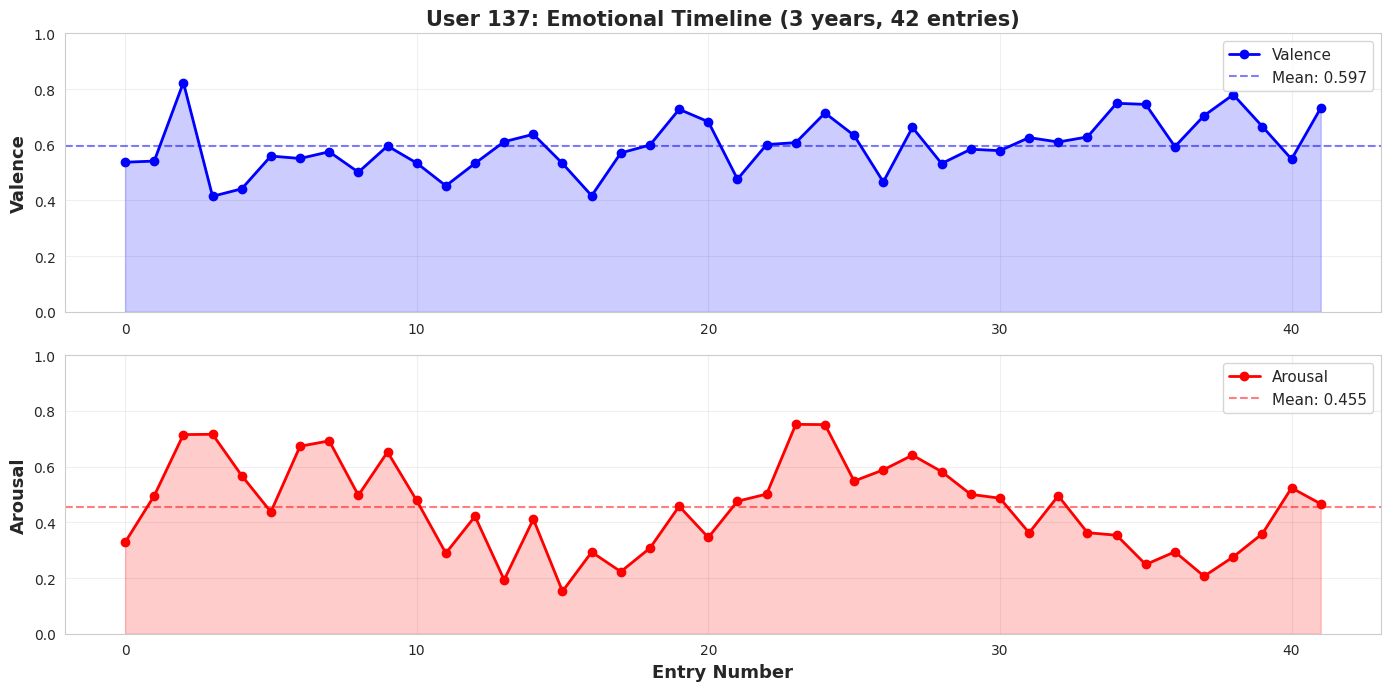
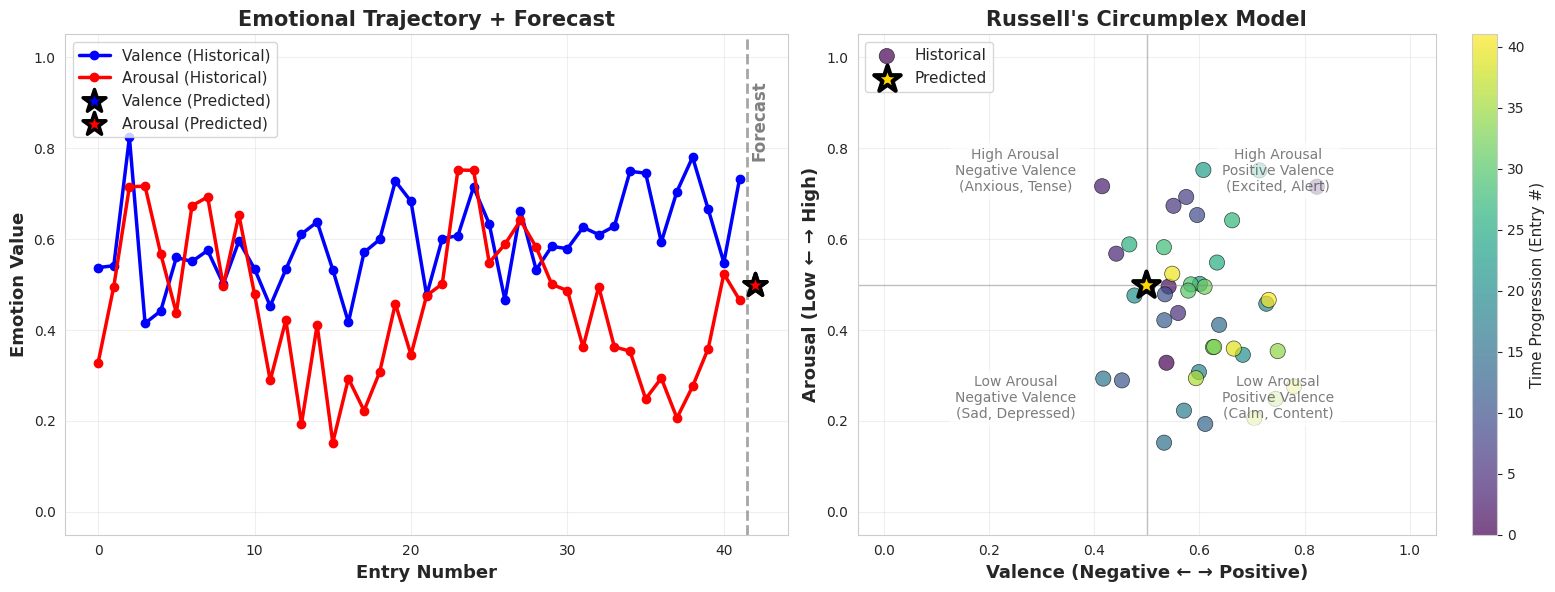
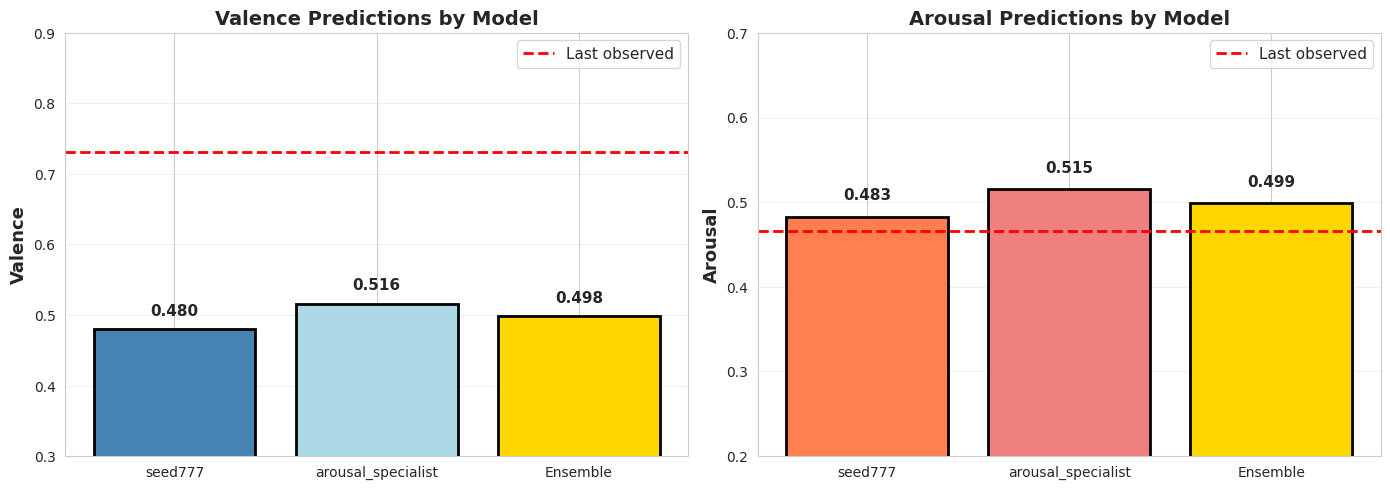

These charts were generated, in order, by the following Python code:
"""
Extract and regenerate visualizations from demo notebook
"""
import numpy as np
import pandas as pd
import matplotlib.pyplot as plt
import seaborn as sns
from pathlib import Path

# Set style
sns.set_style('whitegrid')
plt.rcParams['figure.dpi'] = 150
plt.rcParams['savefig.dpi'] = 150
plt.rcParams['savefig.bbox'] = 'tight'

# Create output directory
output_dir = Path('demo_visualizations')
output_dir.mkdir(exist_ok=True)

print("Creating demo visualizations...")
print("=" * 60)

# ============================================================================
# Visualization 1: User 137 Emotional Timeline
# ============================================================================
print("\n1. Generating User 137 Emotional Timeline...")

# Generate sample data (matching notebook)
np.random.seed(137)
n_entries = 42
dates = pd.date_range(start='2021-01-15', periods=n_entries, freq='26D')

# Valence: starts low, improves over time
valence_trend = np.linspace(0.45, 0.70, n_entries)
valence_noise = np.random.normal(0, 0.08, n_entries)
valence = np.clip(valence_trend + valence_noise, 0, 1)

# Arousal: more volatile
arousal_base = 0.45 + 0.15 * np.sin(np.linspace(0, 4*np.pi, n_entries))
arousal_noise = np.random.normal(0, 0.10, n_entries)
arousal = np.clip(arousal_base + arousal_noise, 0, 1)

user_data = pd.DataFrame({
    'timestamp': dates,
    'valence': valence,
    'arousal': arousal
})

# Plot
fig, (ax1, ax2) = plt.subplots(2, 1, figsize=(14, 7))

# Valence timeline
ax1.plot(user_data.index, user_data['valence'], marker='o', color='blue',
         label='Valence', linewidth=2, markersize=6)
ax1.axhline(y=user_data['valence'].mean(), color='blue', linestyle='--',
            alpha=0.5, label=f'Mean: {user_data["valence"].mean():.3f}')
ax1.fill_between(user_data.index, user_data['valence'], alpha=0.2, color='blue')
ax1.set_ylabel('Valence', fontsize=13, fontweight='bold')
ax1.set_title('User 137: Emotional Timeline (3 years, 42 entries)',
              fontsize=15, fontweight='bold')
ax1.legend(loc='best', fontsize=11)
ax1.grid(True, alpha=0.3)
ax1.set_ylim(0, 1)

# Arousal timeline
ax2.plot(user_data.index, user_data['arousal'], marker='o', color='red',
         label='Arousal', linewidth=2, markersize=6)
ax2.axhline(y=user_data['arousal'].mean(), color='red', linestyle='--',
            alpha=0.5, label=f'Mean: {user_data["arousal"].mean():.3f}')
ax2.fill_between(user_data.index, user_data['arousal'], alpha=0.2, color='red')
ax2.set_xlabel('Entry Number', fontsize=13, fontweight='bold')
ax2.set_ylabel('Arousal', fontsize=13, fontweight='bold')
ax2.legend(loc='best', fontsize=11)
ax2.grid(True, alpha=0.3)
ax2.set_ylim(0, 1)

plt.tight_layout()
plt.savefig(output_dir / '01_user137_emotional_timeline.png')
plt.close()
print("   ✓ Saved: 01_user137_emotional_timeline.png")

# ============================================================================
# Visualization 2: Prediction Results (Timeline + Circumplex)
# ============================================================================
print("\n2. Generating Prediction Results Visualization...")

# Mock predictions (from notebook output)
pred_valence = 0.498
pred_arousal = 0.499

fig, axes = plt.subplots(1, 2, figsize=(16, 6))

# Left plot: Timeline with forecast
ax1 = axes[0]
x = list(range(len(user_data))) + [len(user_data)]
valence_history = list(user_data['valence']) + [pred_valence]
arousal_history = list(user_data['arousal']) + [pred_arousal]

ax1.plot(x[:-1], valence_history[:-1], marker='o', color='blue',
         label='Valence (Historical)', linewidth=2.5, markersize=6)
ax1.plot(x[:-1], arousal_history[:-1], marker='o', color='red',
         label='Arousal (Historical)', linewidth=2.5, markersize=6)

# Predicted values
ax1.scatter(x[-1], valence_history[-1], s=300, color='blue', marker='*',
            edgecolors='black', linewidths=2.5, label='Valence (Predicted)', zorder=5)
ax1.scatter(x[-1], arousal_history[-1], s=300, color='red', marker='*',
            edgecolors='black', linewidths=2.5, label='Arousal (Predicted)', zorder=5)

# Vertical line
ax1.axvline(x=len(user_data)-0.5, color='gray', linestyle='--', linewidth=2, alpha=0.7)
ax1.text(len(user_data)-0.3, 0.95, 'Forecast', rotation=90, va='top',
         fontsize=12, fontweight='bold', color='gray')

ax1.set_xlabel('Entry Number', fontsize=13, fontweight='bold')
ax1.set_ylabel('Emotion Value', fontsize=13, fontweight='bold')
ax1.set_title('Emotional Trajectory + Forecast', fontsize=15, fontweight='bold')
ax1.legend(loc='best', fontsize=11)
ax1.grid(True, alpha=0.3)
ax1.set_ylim(-0.05, 1.05)

# Right plot: Russell's Circumplex
ax2 = axes[1]

# Historical points
scatter = ax2.scatter(user_data['valence'], user_data['arousal'],
                      c=range(len(user_data)), cmap='viridis', s=120,
                      alpha=0.7, label='Historical', edgecolors='black', linewidths=0.5)

# Predicted point
ax2.scatter(pred_valence, pred_arousal,
            s=400, color='gold', marker='*', edgecolors='black',
            linewidths=3, label='Predicted', zorder=5)

# Quadrant lines
ax2.axhline(y=0.5, color='gray', linestyle='-', linewidth=1, alpha=0.5)
ax2.axvline(x=0.5, color='gray', linestyle='-', linewidth=1, alpha=0.5)

# Quadrant labels
ax2.text(0.25, 0.75, 'High Arousal\nNegative Valence\n(Anxious, Tense)',
         ha='center', va='center', fontsize=10, alpha=0.6,
         bbox=dict(boxstyle='round', facecolor='white', alpha=0.7))
ax2.text(0.75, 0.75, 'High Arousal\nPositive Valence\n(Excited, Alert)',
         ha='center', va='center', fontsize=10, alpha=0.6,
         bbox=dict(boxstyle='round', facecolor='white', alpha=0.7))
ax2.text(0.25, 0.25, 'Low Arousal\nNegative Valence\n(Sad, Depressed)',
         ha='center', va='center', fontsize=10, alpha=0.6,
         bbox=dict(boxstyle='round', facecolor='white', alpha=0.7))
ax2.text(0.75, 0.25, 'Low Arousal\nPositive Valence\n(Calm, Content)',
         ha='center', va='center', fontsize=10, alpha=0.6,
         bbox=dict(boxstyle='round', facecolor='white', alpha=0.7))

ax2.set_xlabel('Valence (Negative ← → Positive)', fontsize=13, fontweight='bold')
ax2.set_ylabel('Arousal (Low ← → High)', fontsize=13, fontweight='bold')
ax2.set_title("Russell's Circumplex Model", fontsize=15, fontweight='bold')
ax2.set_xlim(-0.05, 1.05)
ax2.set_ylim(-0.05, 1.05)
ax2.legend(loc='upper left', fontsize=11)
ax2.grid(True, alpha=0.3)

# Colorbar
cbar = plt.colorbar(scatter, ax=ax2)
cbar.set_label('Time Progression (Entry #)', fontsize=11)

plt.tight_layout()
plt.savefig(output_dir / '02_prediction_results_combined.png')
plt.close()
print("   ✓ Saved: 02_prediction_results_combined.png")

# ============================================================================
# Visualization 3: Model Contribution Analysis
# ============================================================================
print("\n3. Generating Model Contribution Bar Charts...")

# Model predictions (from notebook)
seed777_valence = 0.480
seed777_arousal = 0.483
arousal_spec_valence = 0.516
arousal_spec_arousal = 0.515
ensemble_valence = 0.498
ensemble_arousal = 0.499

fig, (ax1, ax2) = plt.subplots(1, 2, figsize=(14, 5))

models = ['seed777', 'arousal_specialist', 'Ensemble']
valence_vals = [seed777_valence, arousal_spec_valence, ensemble_valence]
arousal_vals = [seed777_arousal, arousal_spec_arousal, ensemble_arousal]

last_valence = user_data['valence'].iloc[-1]
last_arousal = user_data['arousal'].iloc[-1]

# Valence comparison
bars1 = ax1.bar(models, valence_vals, color=['steelblue', 'lightblue', 'gold'],
                edgecolor='black', linewidth=2)
ax1.axhline(y=last_valence, color='red', linestyle='--',
            linewidth=2, label='Last observed')
ax1.set_ylabel('Valence', fontsize=13, fontweight='bold')
ax1.set_title('Valence Predictions by Model', fontsize=14, fontweight='bold')
ax1.set_ylim(0.3, 0.9)
ax1.legend(fontsize=11)
ax1.grid(axis='y', alpha=0.3)

# Value labels
for bar, val in zip(bars1, valence_vals):
    ax1.text(bar.get_x() + bar.get_width()/2, bar.get_height() + 0.02,
             f'{val:.3f}', ha='center', fontsize=11, fontweight='bold')

# Arousal comparison
bars2 = ax2.bar(models, arousal_vals, color=['coral', 'lightcoral', 'gold'],
                edgecolor='black', linewidth=2)
ax2.axhline(y=last_arousal, color='red', linestyle='--',
            linewidth=2, label='Last observed')
ax2.set_ylabel('Arousal', fontsize=13, fontweight='bold')
ax2.set_title('Arousal Predictions by Model', fontsize=14, fontweight='bold')
ax2.set_ylim(0.2, 0.7)
ax2.legend(fontsize=11)
ax2.grid(axis='y', alpha=0.3)

# Value labels
for bar, val in zip(bars2, arousal_vals):
    ax2.text(bar.get_x() + bar.get_width()/2, bar.get_height() + 0.02,
             f'{val:.3f}', ha='center', fontsize=11, fontweight='bold')

plt.tight_layout()
plt.savefig(output_dir / '03_model_contribution_analysis.png')
plt.close()
print("   ✓ Saved: 03_model_contribution_analysis.png")

# ============================================================================
# Summary
# ============================================================================
print("\n" + "="*60)
print("✅ All visualizations generated successfully!")
print("="*60)
print(f"\nOutput directory: {output_dir.absolute()}")
print("\nGenerated files:")
print("  1. 01_user137_emotional_timeline.png")
print("  2. 02_prediction_results_combined.png")
print("  3. 03_model_contribution_analysis.png")
print("\n" + "="*60)
